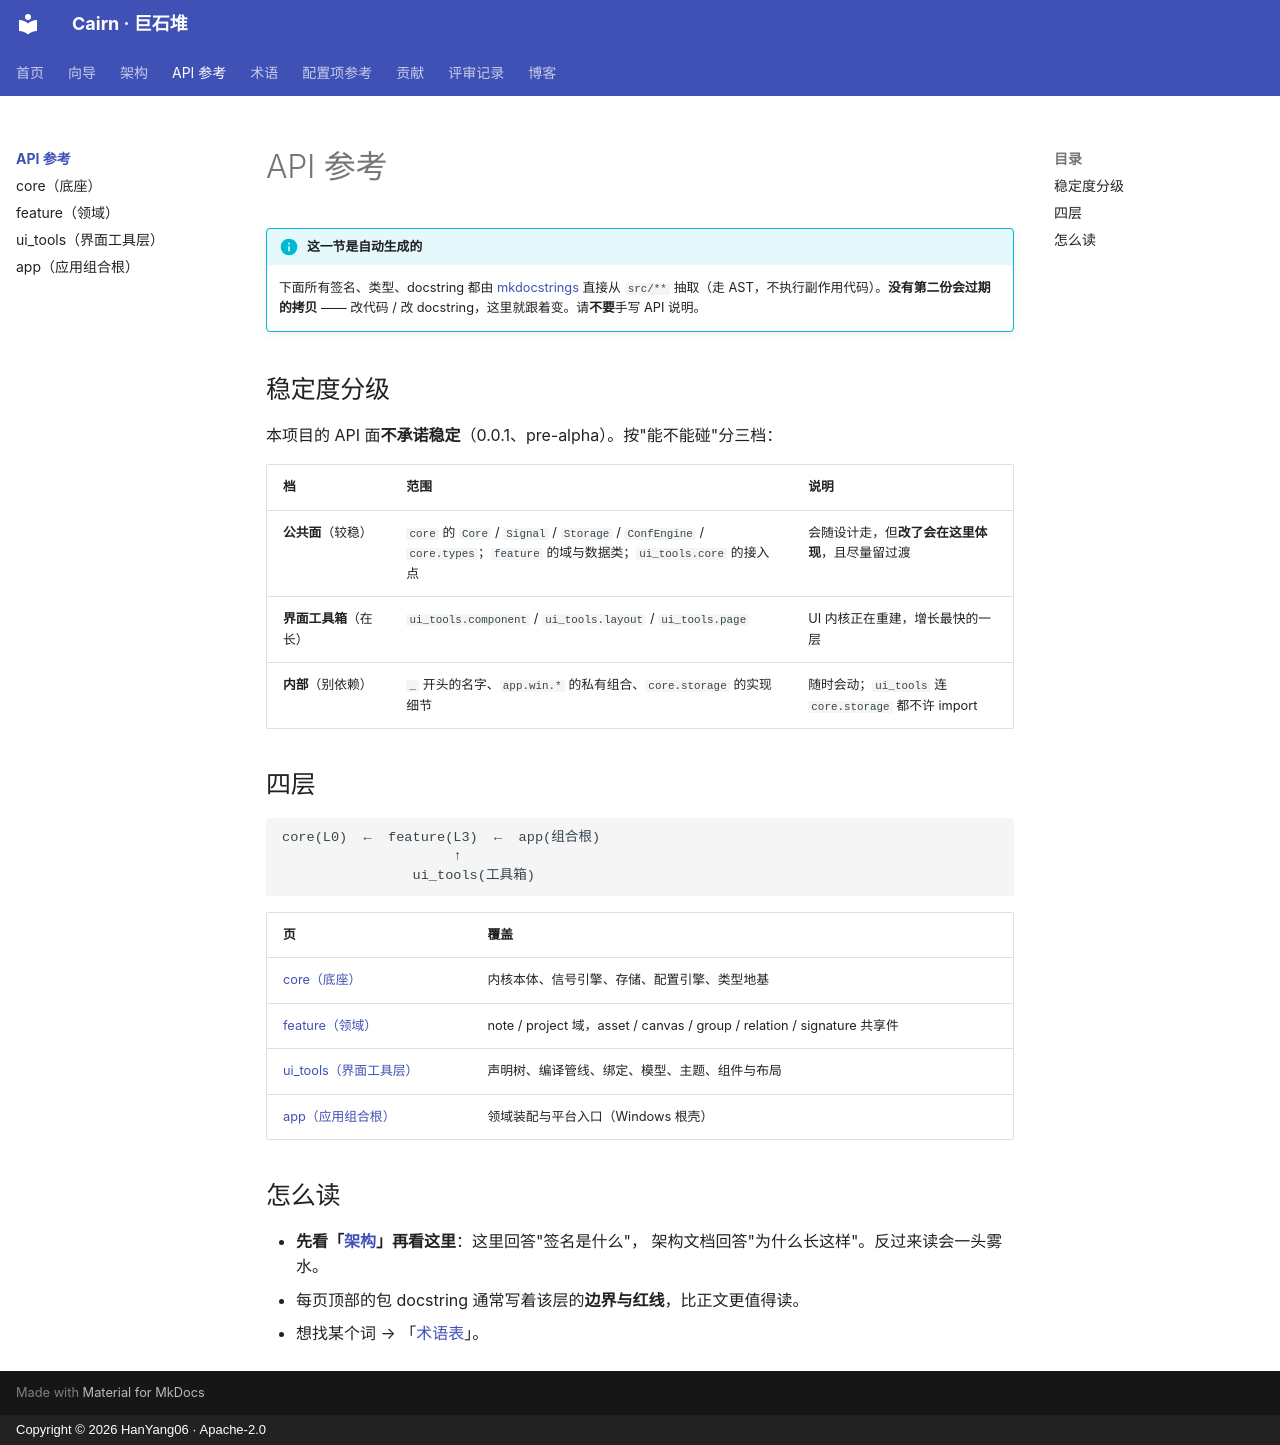

repository: HanYang06/cairn · page: api/index.html · generator: mkdocs · copyright: Copyright © 2026 HanYang06 · Apache-2.0

<!-- SPDX-FileCopyrightText: 2026 HanYang06 -->
<!-- SPDX-License-Identifier: Apache-2.0 -->

# API 参考

!!! info "这一节是自动生成的"

    下面所有签名、类型、docstring 都由 [mkdocstrings](https://mkdocstrings.github.io/)
    直接从 `src/**` 抽取（走 AST，不执行副作用代码）。**没有第二份会过期的拷贝** ——
    改代码 / 改 docstring，这里就跟着变。请**不要**手写 API 说明。

## 稳定度分级

本项目的 API 面**不承诺稳定**（0.0.1、pre-alpha）。按"能不能碰"分三档：

| 档 | 范围 | 说明 |
|---|---|---|
| **公共面**（较稳） | `core` 的 `Core` / `Signal` / `Storage` / `ConfEngine` / `core.types`；`feature` 的域与数据类；`ui_tools.core` 的接入点 | 会随设计走，但**改了会在这里体现**，且尽量留过渡 |
| **界面工具箱**（在长） | `ui_tools.component` / `ui_tools.layout` / `ui_tools.page` | UI 内核正在重建，增长最快的一层 |
| **内部**（别依赖） | `_` 开头的名字、`app.win.*` 的私有组合、`core.storage` 的实现细节 | 随时会动；`ui_tools` 连 `core.storage` 都不许 import |

## 四层

```text
core(L0)  ←  feature(L3)  ←  app(组合根)
                     ↑
                ui_tools(工具箱)
```

| 页 | 覆盖 |
|---|---|
| [core（底座）](core.md) | 内核本体、信号引擎、存储、配置引擎、类型地基 |
| [feature（领域）](feature.md) | note / project 域，asset / canvas / group / relation / signature 共享件 |
| [ui_tools（界面工具层）](ui-tools.md) | 声明树、编译管线、绑定、模型、主题、组件与布局 |
| [app（应用组合根）](app.md) | 领域装配与平台入口（Windows 根壳） |

## 怎么读

- **先看「[架构](../architecture/index.md)」再看这里**：这里回答"签名是什么"，
  架构文档回答"为什么长这样"。反过来读会一头雾水。
- 每页顶部的包 docstring 通常写着该层的**边界与红线**，比正文更值得读。
- 想找某个词 → 「[术语表](../reference/glossary.md)」。
